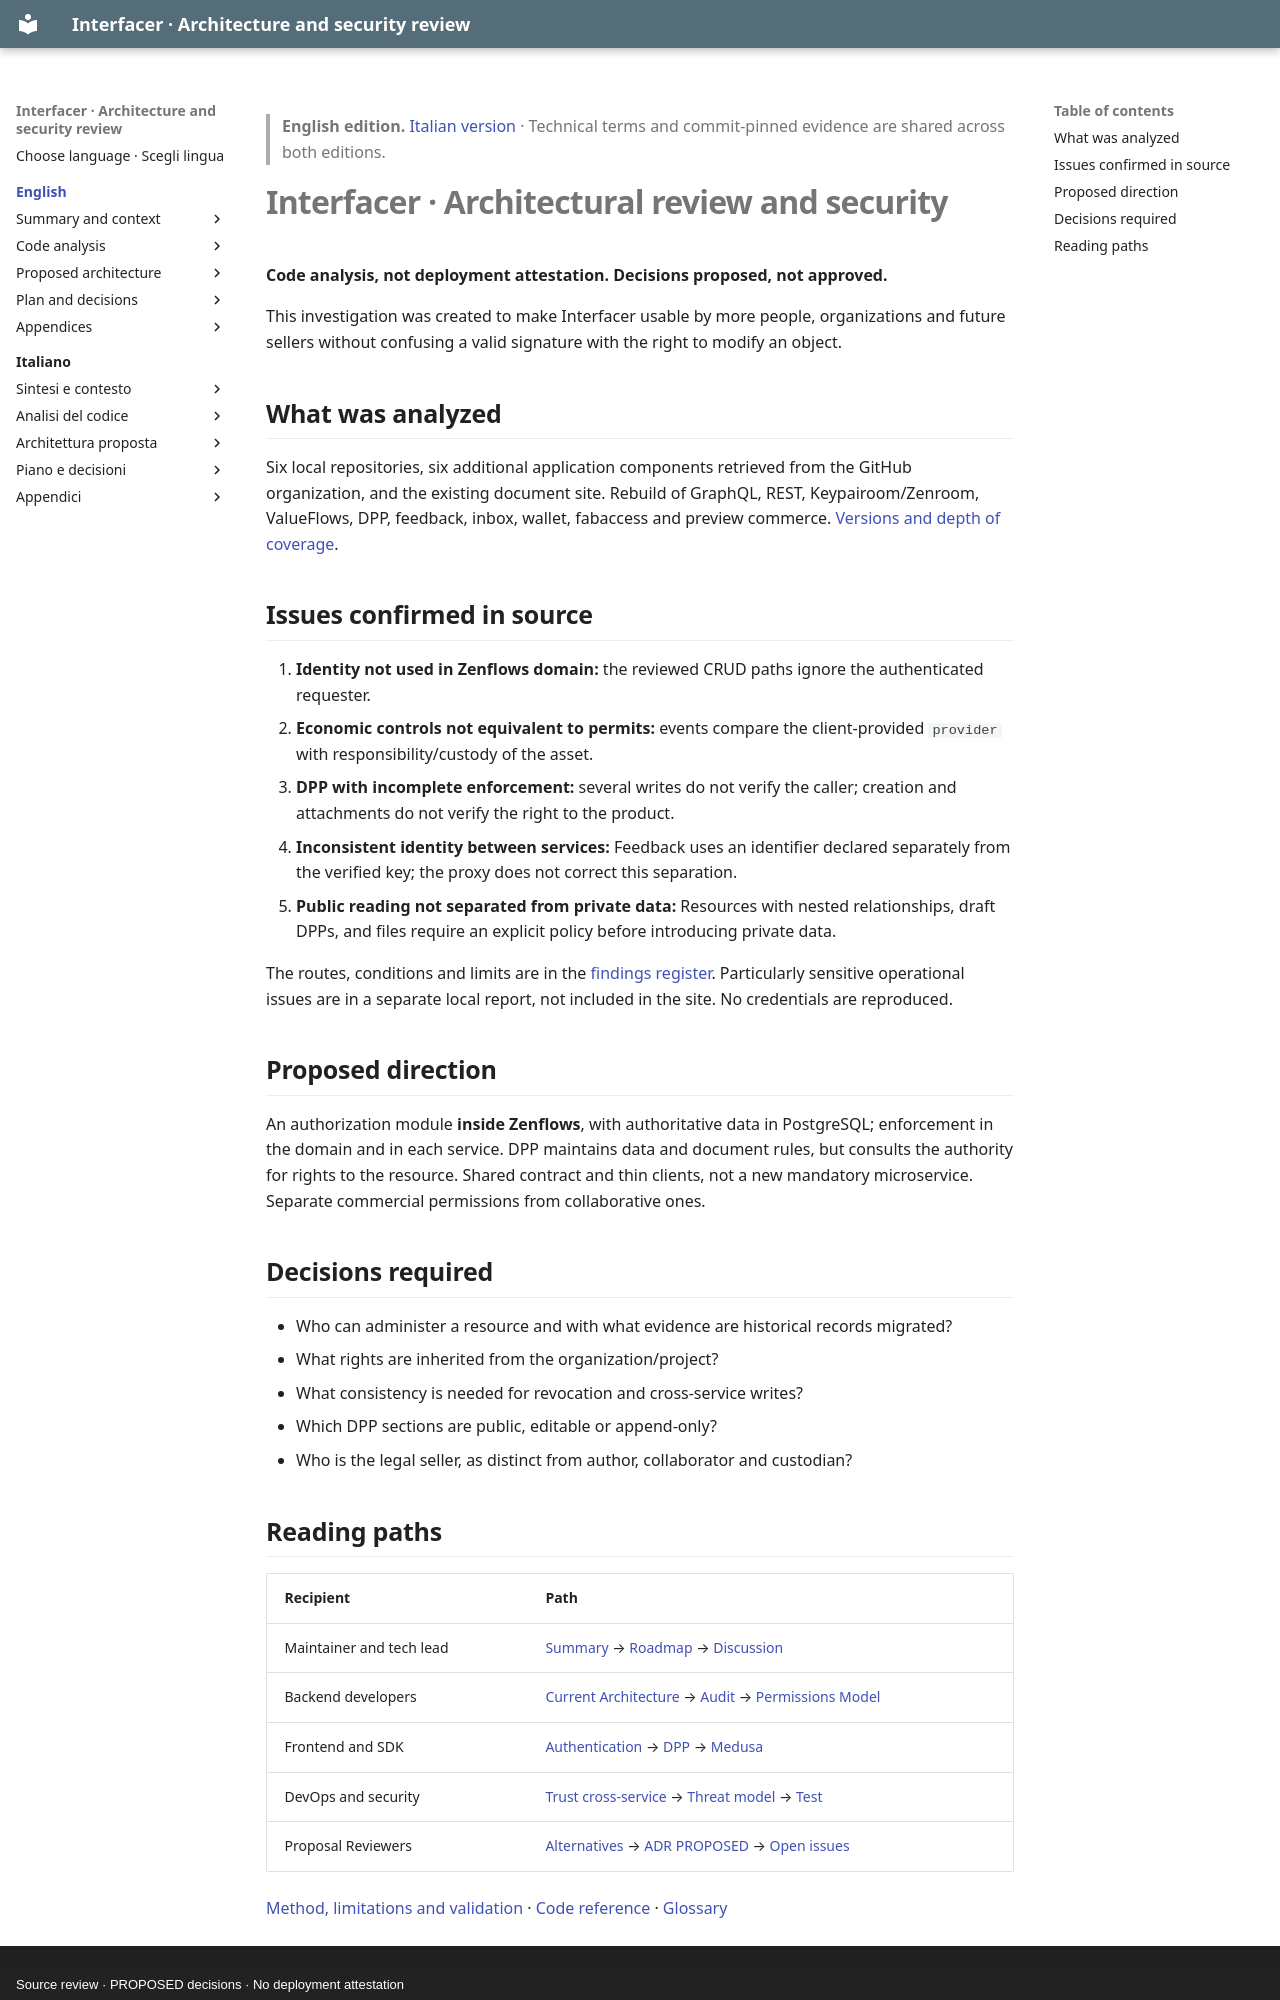

repository: interfacerproject/interfacer-architecture-security-review · page: en/index.html · generator: mkdocs · copyright: Source review · PROPOSED decisions · No deployment attestation

> **English edition.** [Italian version](../it/index.md) · Technical terms and commit-pinned evidence are shared across both editions.

# Interfacer · Architectural review and security

**Code analysis, not deployment attestation. Decisions proposed, not approved.**

This investigation was created to make Interfacer usable by more people, organizations and future sellers without confusing a valid signature with the right to modify an object.

## What was analyzed

Six local repositories, six additional application components retrieved from the GitHub organization, and the existing document site. Rebuild of GraphQL, REST, Keypairoom/Zenroom, ValueFlows, DPP, feedback, inbox, wallet, fabaccess and preview commerce. [Versions and depth of coverage](appendix/repository-map.md).

## Issues confirmed in source

1. **Identity not used in Zenflows domain:** the reviewed CRUD paths ignore the authenticated requester.
2. **Economic controls not equivalent to permits:** events compare the client-provided `provider` with responsibility/custody of the asset.
3. **DPP with incomplete enforcement:** several writes do not verify the caller; creation and attachments do not verify the right to the product.
4. **Inconsistent identity between services:** Feedback uses an identifier declared separately from the verified key; the proxy does not correct this separation.
5. **Public reading not separated from private data:** Resources with nested relationships, draft DPPs, and files require an explicit policy before introducing private data.

The routes, conditions and limits are in the [findings register](04-authorization-audit.md). Particularly sensitive operational issues are in a separate local report, not included in the site. No credentials are reproduced.

## Proposed direction

An authorization module **inside Zenflows**, with authoritative data in PostgreSQL; enforcement in the domain and in each service. DPP maintains data and document rules, but consults the authority for rights to the resource. Shared contract and thin clients, not a new mandatory microservice. Separate commercial permissions from collaborative ones.

## Decisions required

- Who can administer a resource and with what evidence are historical records migrated?
- What rights are inherited from the organization/project?
- What consistency is needed for revocation and cross-service writes?
- Which DPP sections are public, editable or append-only?
- Who is the legal seller, as distinct from author, collaborator and custodian?
